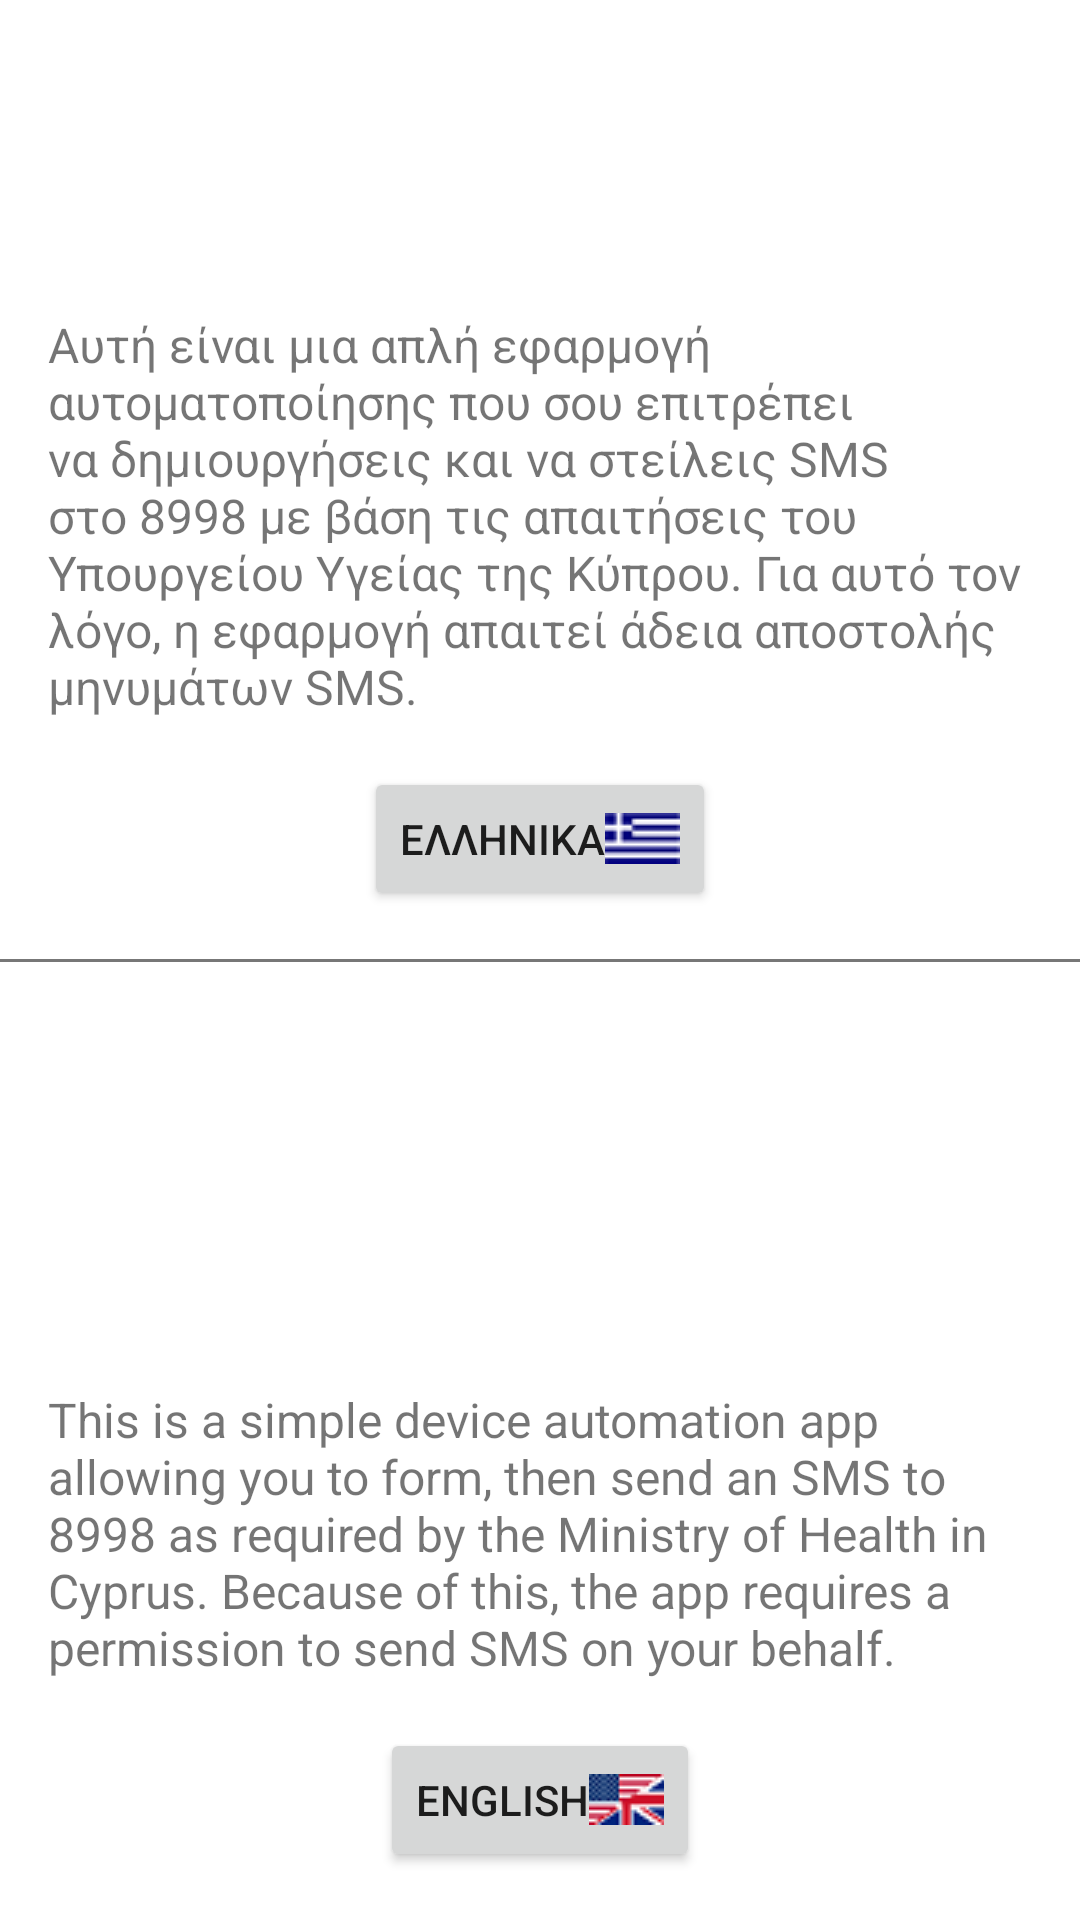

Android layout source for this screen:
<!-- AndroidManifest.xml: application theme Theme.Assistant8998 -->
<!-- res/layout/activity_choose_language.xml -->
<?xml version="1.0" encoding="utf-8"?>
<androidx.constraintlayout.widget.ConstraintLayout
    xmlns:android="http://schemas.android.com/apk/res/android"
    xmlns:app="http://schemas.android.com/apk/res-auto"
    xmlns:tools="http://schemas.android.com/tools"
    android:layout_width="match_parent"
    android:layout_height="match_parent"
    tools:context=".LanguageActivity">

    <View
        android:id="@+id/middleLine"
        android:layout_width="match_parent"
        android:layout_height="1dp"
        android:background="#777"
        app:layout_constraintBottom_toBottomOf="parent"
        app:layout_constraintTop_toTopOf="parent" />

    <Button
        android:id="@+id/buttonGreek"
        android:drawableEnd="@drawable/el"
        android:text="@string/Greek"
        android:onClick="selectGreek"
        android:layout_marginBottom="16dp"
        app:layout_constraintStart_toStartOf="parent"
        app:layout_constraintEnd_toEndOf="parent"
        app:layout_constraintBottom_toTopOf="@id/middleLine"
        android:layout_width="wrap_content"
        android:layout_height="wrap_content"/>

    <TextView
        android:text="@string/AppDescription_el"
        android:textSize="16sp"
        android:padding="16dp"
        android:layout_width="match_parent"
        android:layout_height="wrap_content"
        app:layout_constraintBottom_toTopOf="@+id/buttonGreek" />

    <Button
        android:id="@+id/buttonEnglish"
        android:drawableEnd="@drawable/en"
        android:text="@string/English"
        android:onClick="selectEnglish"
        android:layout_marginBottom="16dp"
        app:layout_constraintStart_toStartOf="parent"
        app:layout_constraintEnd_toEndOf="parent"
        app:layout_constraintBottom_toBottomOf="parent"
        android:layout_width="wrap_content"
        android:layout_height="wrap_content"/>

    <TextView
        android:text="@string/AppDescription"
        android:textSize="16sp"
        android:padding="16dp"
        android:layout_width="match_parent"
        android:layout_height="wrap_content"
        app:layout_constraintBottom_toTopOf="@id/buttonEnglish" />

</androidx.constraintlayout.widget.ConstraintLayout>
<!-- resources referenced by this layout -->
<resources>
  <!-- drawable el: png bitmap (drawable-mdpi, 708 bytes) -->
  <!-- drawable en: png bitmap (drawable-mdpi, 1267 bytes) -->
  <string name="AppDescription" translatable="false">This is a simple device automation app allowing you to form, then send an SMS to 8998 as required by the Ministry of Health in Cyprus. Because of this, the app requires a permission to send SMS on your behalf.</string>
  <string name="AppDescription_el" translatable="false">Αυτή είναι μια απλή εφαρμογή αυτοματοποίησης που σου επιτρέπει να δημιουργήσεις και να στείλεις SMS στο 8998 με βάση τις απαιτήσεις του Υπουργείου Υγείας της Κύπρου. Για αυτό τον λόγο, η εφαρμογή απαιτεί άδεια αποστολής μηνυμάτων SMS. </string>
  <string name="English" translatable="false">English</string>
  <string name="Greek" translatable="false">Ελληνικα</string>
  <style name="Theme.Assistant8998" parent="Theme.MaterialComponents.DayNight.DarkActionBar">
          
          <item name="colorPrimary">@color/purple_500</item>
          <item name="colorPrimaryVariant">@color/purple_700</item>
          <item name="colorOnPrimary">@color/white</item>
          
          <item name="colorSecondary">@color/teal_200</item>
          <item name="colorSecondaryVariant">@color/teal_700</item>
          <item name="colorOnSecondary">@color/black</item>
          
          <item name="android:statusBarColor" tools:targetApi="l">?attr/colorPrimaryVariant</item>
          
          <item name="colorAccent">@color/darkGray</item>
      </style>
  <color name="purple_500">#FF6200EE</color>
  <color name="purple_700">#FF3700B3</color>
  <color name="white">#FFFFFFFF</color>
  <color name="teal_200">#FF03DAC5</color>
  <color name="teal_700">#FF018786</color>
  <color name="black">#FF000000</color>
  <color name="darkGray">#FF555555</color>
</resources>
